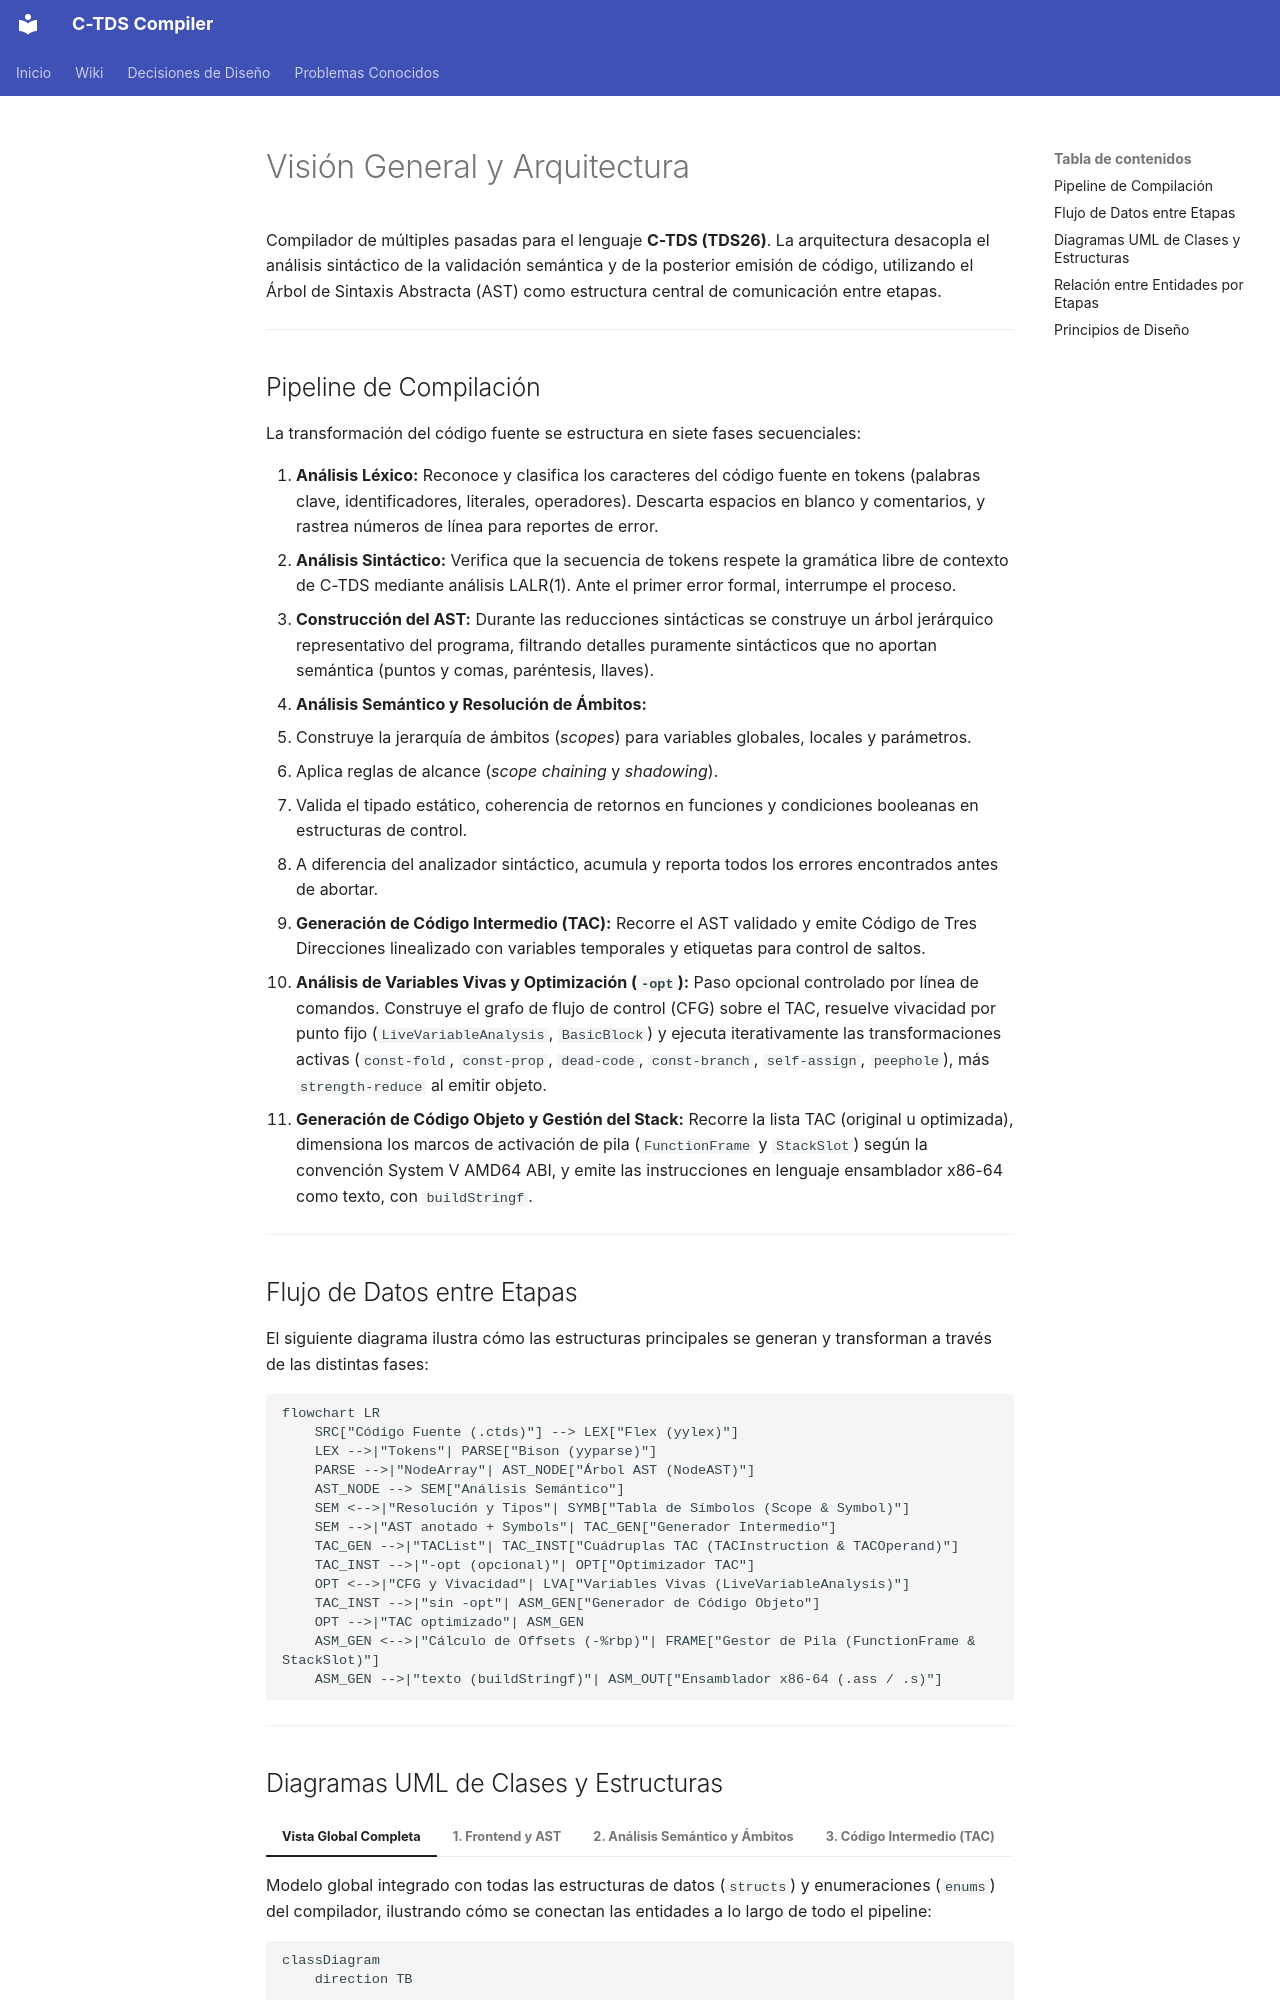

repository: julivarea/compiler · page: wiki/01-overview/index.html · generator: mkdocs

# Visión General y Arquitectura

Compilador de múltiples pasadas para el lenguaje **C-TDS (TDS26)**. La arquitectura desacopla el análisis sintáctico de la validación semántica y de la posterior emisión de código, utilizando el Árbol de Sintaxis Abstracta (AST) como estructura central de comunicación entre etapas.

---

## Pipeline de Compilación

La transformación del código fuente se estructura en siete fases secuenciales:

1. **Análisis Léxico:** Reconoce y clasifica los caracteres del código fuente en tokens (palabras clave, identificadores, literales, operadores). Descarta espacios en blanco y comentarios, y rastrea números de línea para reportes de error.
2. **Análisis Sintáctico:** Verifica que la secuencia de tokens respete la gramática libre de contexto de C-TDS mediante análisis LALR(1). Ante el primer error formal, interrumpe el proceso.
3. **Construcción del AST:** Durante las reducciones sintácticas se construye un árbol jerárquico representativo del programa, filtrando detalles puramente sintácticos que no aportan semántica (puntos y comas, paréntesis, llaves).
4. **Análisis Semántico y Resolución de Ámbitos:**
   - Construye la jerarquía de ámbitos (*scopes*) para variables globales, locales y parámetros.
   - Aplica reglas de alcance (*scope chaining* y *shadowing*).
   - Valida el tipado estático, coherencia de retornos en funciones y condiciones booleanas en estructuras de control.
   - A diferencia del analizador sintáctico, acumula y reporta todos los errores encontrados antes de abortar.
5. **Generación de Código Intermedio (TAC):** Recorre el AST validado y emite Código de Tres Direcciones linealizado con variables temporales y etiquetas para control de saltos.
6. **Análisis de Variables Vivas y Optimización (`-opt`):** Paso opcional controlado por línea de comandos. Construye el grafo de flujo de control (CFG) sobre el TAC, resuelve vivacidad por punto fijo (`LiveVariableAnalysis`, `BasicBlock`) y ejecuta iterativamente las transformaciones activas (`const-fold`, `const-prop`, `dead-code`, `const-branch`, `self-assign`, `peephole`), más `strength-reduce` al emitir objeto.
7. **Generación de Código Objeto y Gestión del Stack:** Recorre la lista TAC (original u optimizada), dimensiona los marcos de activación de pila (`FunctionFrame` y `StackSlot`) según la convención System V AMD64 ABI, y emite las instrucciones en lenguaje ensamblador x86-64 como texto, con `buildStringf`.

---
